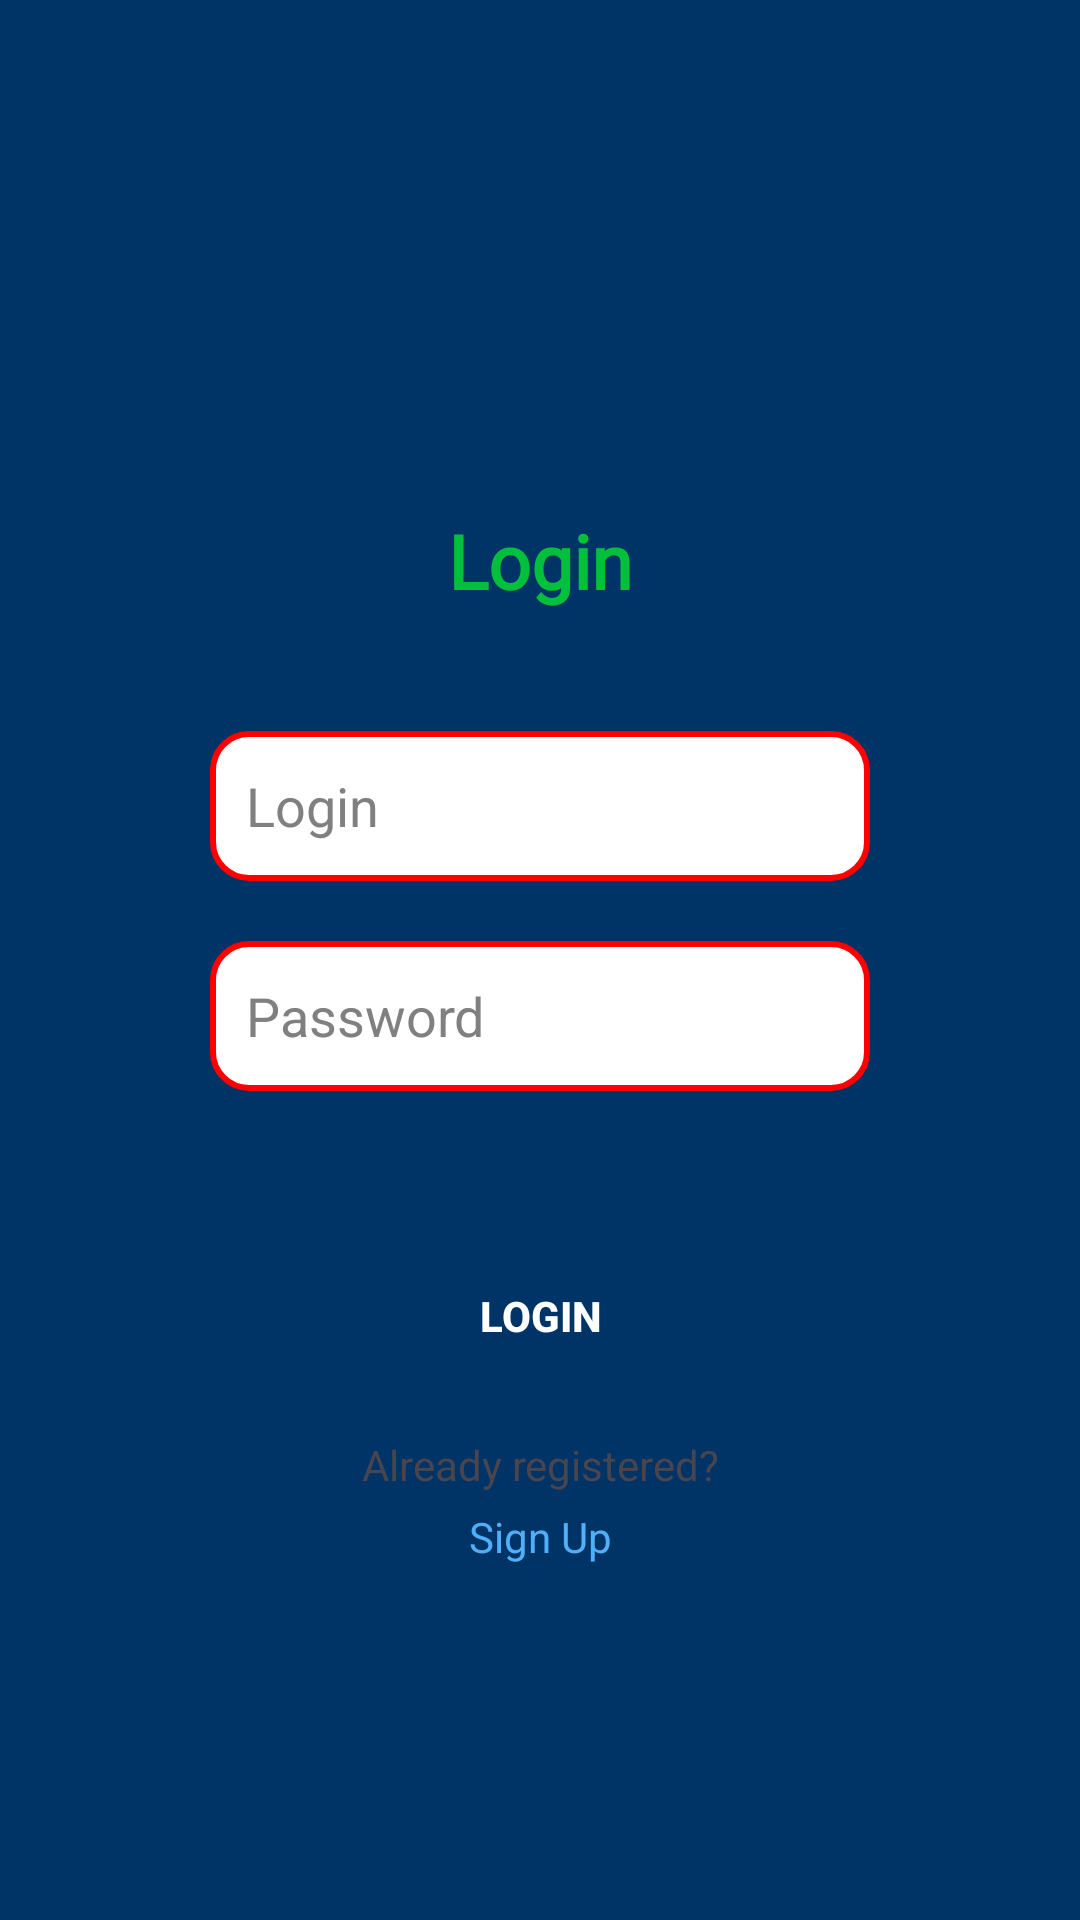

Android layout source for this screen:
<!-- AndroidManifest.xml: application theme Theme.TestApp -->
<!-- res/layout/activity_login.xml -->
<?xml version="1.0" encoding="utf-8"?>
<LinearLayout xmlns:android="http://schemas.android.com/apk/res/android"
    xmlns:tools="http://schemas.android.com/tools"
    android:id="@+id/main"
    android:layout_width="match_parent"
    android:layout_height="match_parent"
    android:background="@color/background_login_blue_color"
    android:orientation="vertical"
    tools:context=".LoginActivity">



    <TextView
        android:id="@+id/textViewLogin"
        android:layout_width="wrap_content"
        android:layout_height="wrap_content"
        android:layout_gravity="center"
        android:layout_marginTop="170dp"
        android:fontFamily="@font/alata"
        android:text="@string/login"
        android:textColor="@color/login_green_color"
        android:textSize="25sp"
        android:textStyle="bold" />

    <EditText
        android:id="@+id/userLogin"
        android:layout_width="220dp"
        android:layout_height="50dp"
        android:layout_gravity="center"
        android:layout_marginTop="40dp"
        android:background="@drawable/rounded_edit_text"
        android:ems="10"
        android:hint="@string/login"
        android:inputType="text"
        android:padding="12dp"
        android:textColorHint="@color/gray_hint_color" />


    <EditText
        android:id="@+id/userPassword"
        android:layout_width="220dp"
        android:layout_height="50dp"
        android:layout_gravity="center"
        android:layout_marginTop="20dp"
        android:background="@drawable/rounded_edit_text"
        android:ems="10"
        android:hint="@string/password"
        android:inputType="textPassword"
        android:padding="12dp"
        android:textColorHint="@color/gray_hint_color" />

    <Button
        android:id="@+id/loginButton"
        android:layout_width="120dp"
        android:layout_height="50dp"
        android:layout_gravity="center"
        android:layout_marginTop="50dp"
        android:background="@drawable/rounded_button"
        android:text="@string/login"
        android:textColor="@color/white"
        android:textStyle="bold"/>

    <TextView
        android:id="@+id/textViewIsAlreadyRegistered"
        android:layout_width="190dp"
        android:layout_height="wrap_content"
        android:layout_gravity="center"
        android:layout_marginTop="15dp"
        android:gravity="center"
        android:text="@string/already_registered" />

    <TextView
        android:id="@+id/textViewIsLogin"
        android:layout_width="190dp"
        android:layout_height="wrap_content"
        android:layout_gravity="center"
        android:layout_marginTop="5dp"
        android:gravity="center"
        android:text="@string/sign_up"
        android:textColor="@color/light_blue" />
</LinearLayout>
<!-- resources referenced by this layout -->
<resources>
  <color name="background_login_blue_color">#003366</color>
  <color name="gray_hint_color">#808080</color>
  <color name="light_blue">#51AFF7</color>
  <color name="login_green_color">#FF03C03C</color>
  <color name="white">#FFFFFFFF</color>
  <!-- drawable rounded_button (drawable) -->
  <?xml version="1.0" encoding="utf-8"?>
  <shape xmlns:android="http://schemas.android.com/apk/res/android">
      <solid android:backgroundTint="@color/login_green_color"/>
      <corners android:radius="12dp"/>
      <padding
          android:left="8dp"
          android:top="8dp"
          android:right="8dp"
          android:bottom="8dp"/>
  </shape>
  <!-- drawable rounded_edit_text (drawable) -->
  <?xml version="1.0" encoding="utf-8"?>
  <shape xmlns:android="http://schemas.android.com/apk/res/android">
  
      <solid
          android:color="@color/white"/>
  
      <corners
          android:radius="12dp" />
  
      <stroke
          android:width="2dp"
          android:color="@color/red"/>
  
      <padding
          android:left="8dp"
          android:top="8dp"
          android:right="8dp"
          android:bottom="8dp"/>
  
  </shape>
  <string name="already_registered" translatable="false">Already registered?</string>
  <string name="login" translatable="false">Login</string>
  <string name="password" translatable="false">Password</string>
  <string name="sign_up" translatable="false">Sign Up</string>
  <style name="Theme.TestApp" parent="Base.Theme.TestApp" />
  <color name="red">#FF0000</color>
  <style name="Base.Theme.TestApp" parent="Theme.Material3.DayNight.NoActionBar">
          
          <item name="android:navigationBarColor">@android:color/transparent</item>
          <item name="colorPrimary">@color/login_green_color</item>
          <item name="colorSecondary">@color/background_login_blue_color</item>
      </style>
</resources>
